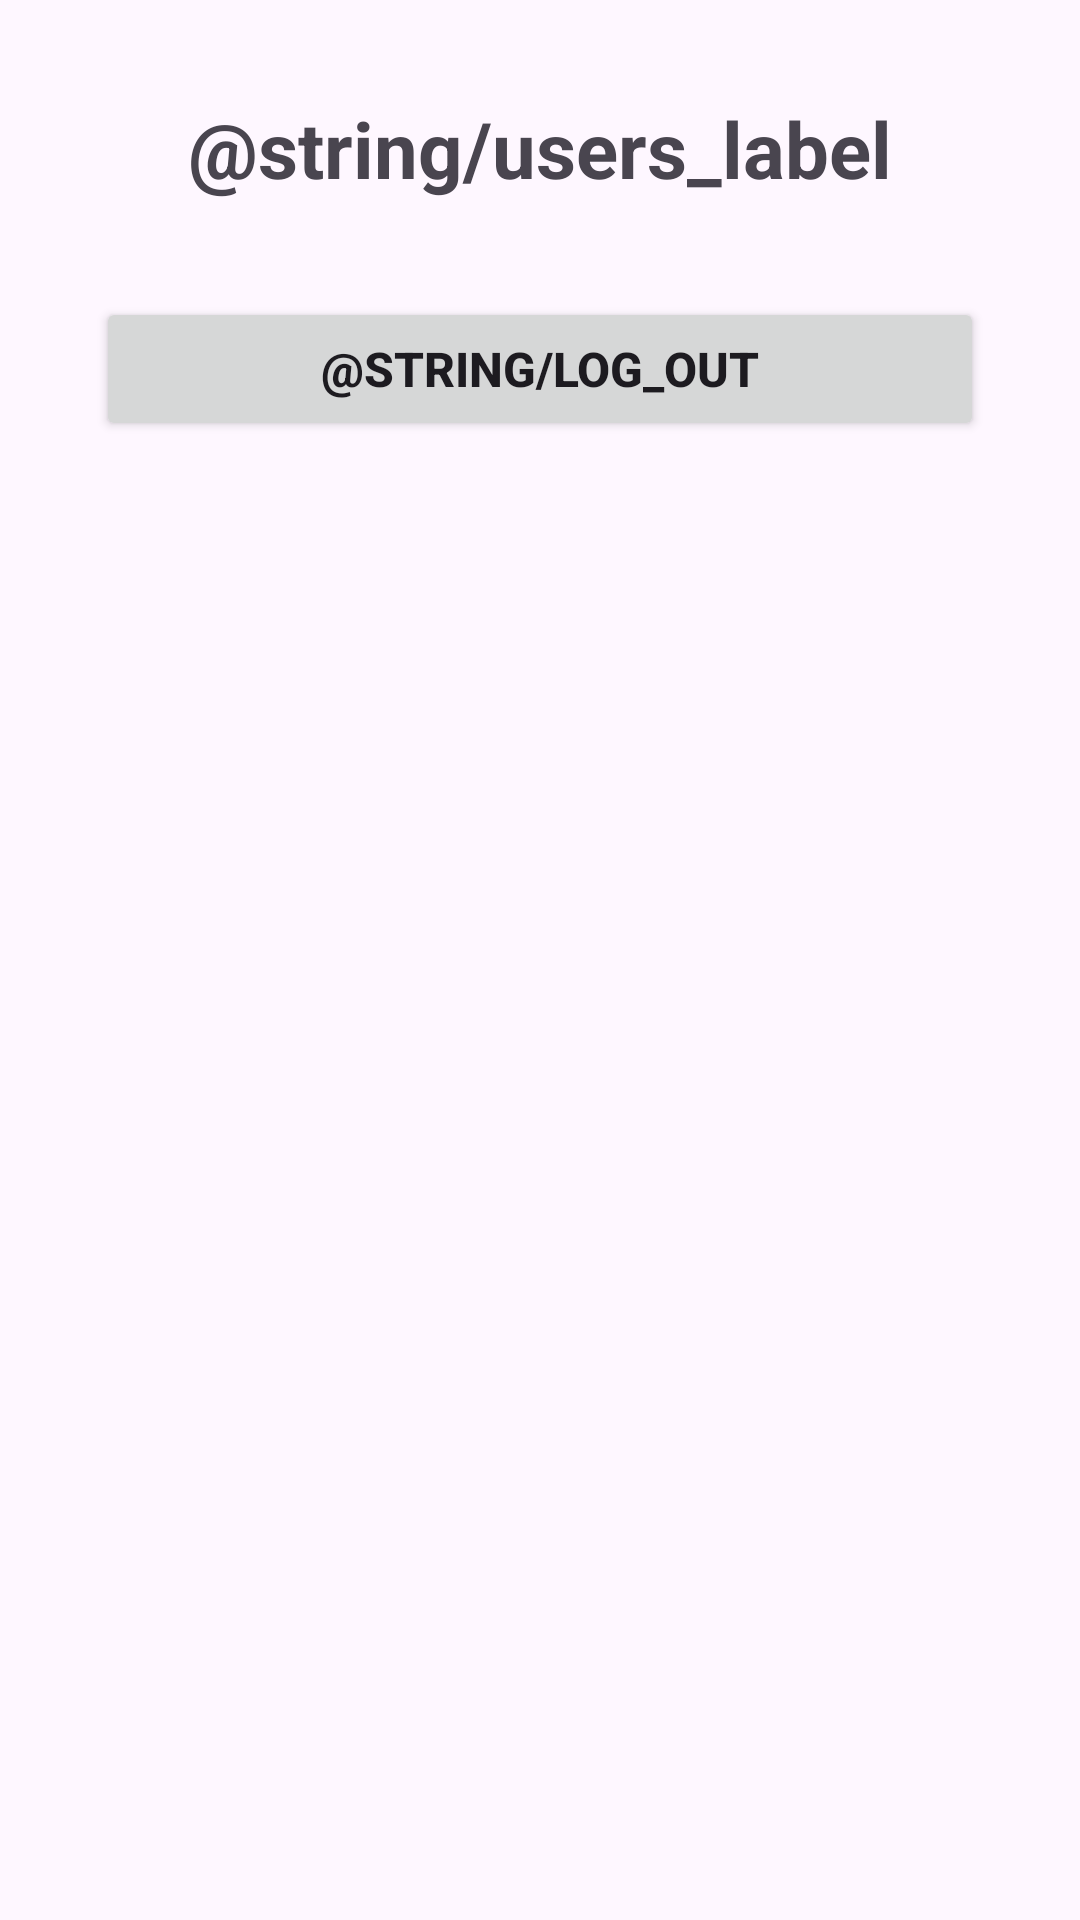

The Android layout XML behind this screen, and the referenced resources:
<!-- AndroidManifest.xml: application theme Theme.MyMesApp -->
<!-- res/layout/activity_users.xml -->
<?xml version="1.0" encoding="utf-8"?>
<LinearLayout xmlns:android="http://schemas.android.com/apk/res/android"
    xmlns:app="http://schemas.android.com/apk/res-auto"
    xmlns:tools="http://schemas.android.com/tools"
    android:id="@+id/main"
    android:layout_width="match_parent"
    android:layout_height="match_parent"
    android:padding="16dp"
    android:orientation="vertical"
    tools:context=".UsersActivity">

    <TextView
        android:layout_width="match_parent"
        android:layout_height="wrap_content"
        android:id="@+id/textViewWelcome"
        android:text="@string/users_label"
        android:textSize="26sp"
        android:textStyle="bold"
        android:gravity="center"
        android:layout_margin="16dp"
        />
    <Button
        android:id="@+id/buttonLogOff"
        android:layout_width="match_parent"
        android:layout_height="wrap_content"
        android:text="@string/log_out"
        android:textSize="16sp"
        android:textStyle="bold"
        android:gravity="center"
        android:layout_margin="16dp"
        />

</LinearLayout>
<!-- resources referenced by this layout -->
<resources>
  <style name="Theme.MyMesApp" parent="Base.Theme.MyMesApp" />
  <style name="Base.Theme.MyMesApp" parent="Theme.Material3.DayNight.NoActionBar">
          
          
      </style>
</resources>
